Run: headless pygame with SDL's dummy video driver; simulated clock (each Clock.tick advances the game by its frame time, no real sleeping); random seed 0; keys injected as events and as key.get_pressed() state; mouse plan: one left click at the window centre at the start of phase 2, then a move to the lower-right quarter at the start of phase 3; restart key R tapped at the start of phases 3 and 4.
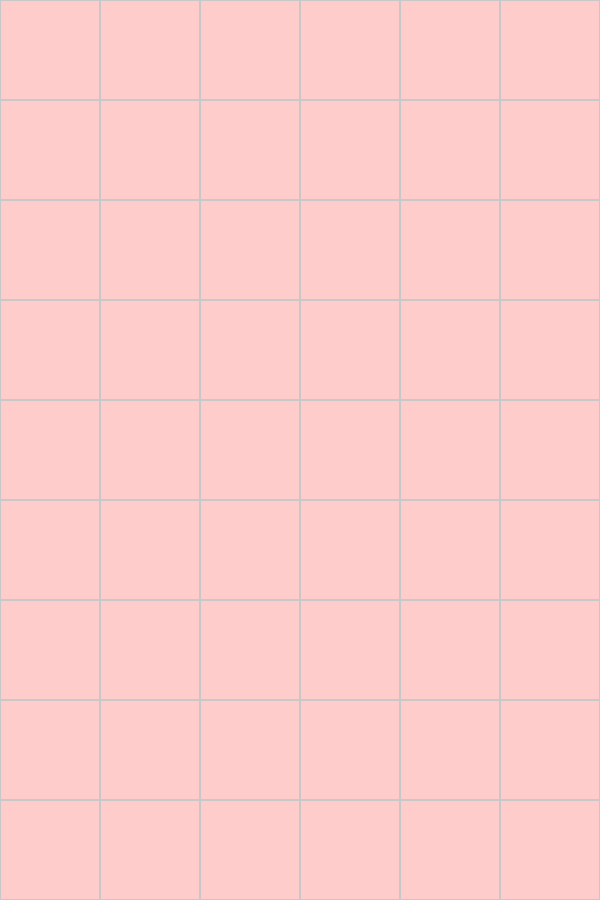
Frame 1 of 4 · flips 1–60 · no input
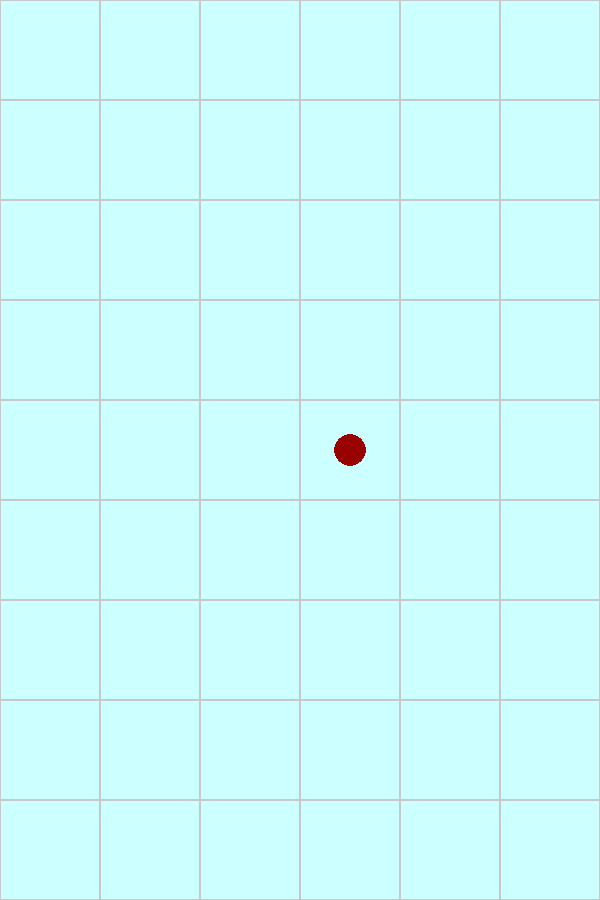
Frame 2 of 4 · flips 61–180 · clicked the window centre · tapped SPACE, RETURN · held RIGHT (→), D
Frame 3 of 4 · flips 181–300 · moved the mouse to the lower-right quarter · tapped R · held DOWN (↓), S · screen same as frame 1, image omitted
Frame 4 of 4 · flips 301–420 · tapped R · held LEFT (←), A, UP (↑), W · screen unchanged from frame 3, image omitted

The pygame program that drew these frames:

import pygame
import sys
import math
import time
from typing import List, Tuple

# Initialize Pygame
pygame.init()
sys.setrecursionlimit(2000)

# Constants
WINDOW_WIDTH = 600
WINDOW_HEIGHT = 900
GRID_COLS = 6
GRID_ROWS = 9
CELL_SIZE = min(WINDOW_WIDTH // GRID_COLS, WINDOW_HEIGHT // GRID_ROWS)
DOT_RADIUS = CELL_SIZE // 6
SHAKE_AMPLITUDE = 3
SHAKE_SPEED = 10

# Colors
BLACK = (0, 0, 0)
RED = (153, 0, 0)
BLUE = (0, 153, 180)
PASTEL_RED = (255, 204, 204)
PASTEL_BLUE = (204, 255, 255)
GRAY = (200, 200, 200)

# Create the window
WINDOW = pygame.display.set_mode((WINDOW_WIDTH, WINDOW_HEIGHT))
pygame.display.set_caption("Ahelreaktsioon")

class Cell:
    def __init__(self):
        self.dots = 0
        self.color = None
        
    def is_empty(self) -> bool:
        return self.dots == 0
    
    def add_dot(self, color: Tuple[int, int, int]):
        self.dots += 1
        self.color = color
        
    def clear(self):
        self.dots = 0
        self.color = None

class Game:
    def __init__(self):
        self.grid = [[Cell() for _ in range(GRID_COLS)] for _ in range(GRID_ROWS)]
        self.current_player = RED
        self.game_over = False
        self.winner = None
        self.turns_played = 0
        
    def is_valid_move(self, row: int, col: int) -> bool:
        if not (0 <= row < GRID_ROWS and 0 <= col < GRID_COLS):
            return False
        return self.grid[row][col].is_empty() or self.grid[row][col].color == self.current_player
    
    def get_critical_mass(self, row: int, col: int) -> int:
        # Corner cells
        if (row in [0, GRID_ROWS-1]) and (col in [0, GRID_COLS-1]):
            return 2
        # Edge cells
        if row in [0, GRID_ROWS-1] or col in [0, GRID_COLS-1]:
            return 3
        # Center cells
        return 4
    
    def is_near_critical(self, row: int, col: int) -> bool:
        if self.grid[row][col].is_empty():
            return False
        return self.grid[row][col].dots == self.get_critical_mass(row, col) - 1
    
    def get_neighbors(self, row: int, col: int) -> List[Tuple[int, int]]:
        neighbors = []
        for dr, dc in [(0, 1), (1, 0), (0, -1), (-1, 0)]:
            new_row, new_col = row + dr, col + dc
            if 0 <= new_row < GRID_ROWS and 0 <= new_col < GRID_COLS:
                neighbors.append((new_row, new_col))
        return neighbors
    
    def add_dot_to_cell(self, row, col, color):
        self.grid[row][col].color = color
        self.grid[row][col].dots += 1
        return self.grid[row][col].dots >= self.get_critical_mass(row, col)

    def remove_dots_from_cell(self, row, col):
        dots = self.grid[row][col].dots
        color = self.grid[row][col].color
        self.grid[row][col].clear()
        return dots, color

    def chain_reaction(self, row: int, col: int):
        if self.grid[row][col].dots >= self.get_critical_mass(row, col):
            color = self.grid[row][col].color
            dots = self.grid[row][col].dots
            self.grid[row][col].clear()
            
            for neighbor_row, neighbor_col in self.get_neighbors(row, col):
                self.grid[neighbor_row][neighbor_col].color = color
                self.grid[neighbor_row][neighbor_col].dots += 1
                self.chain_reaction(neighbor_row, neighbor_col)
    
    def make_move(self, row: int, col: int):
        if self.game_over or not self.is_valid_move(row, col):
            return False
        
        self.grid[row][col].add_dot(self.current_player)
        self.chain_reaction(row, col)
        self.turns_played += 1
        
        if self.turns_played > 1 and self.check_winner():
            self.game_over = True
            self.winner = self.current_player
        else:
            self.current_player = BLUE if self.current_player == RED else RED
        return True
    
    def check_winner(self) -> bool:
        colors = set()
        has_dots = False
        for row in self.grid:
            for cell in row:
                if not cell.is_empty():
                    colors.add(cell.color)
                    has_dots = True
        
        # Only declare a winner if:
        # 1. There are dots on the board
        # 2. All dots are the same color
        # 3. At least one move has been made by each player
        return has_dots and len(colors) == 1 and self.turns_played >= 2
    
    def get_all_dots(self) -> List[Tuple[int, int]]:
        dots = []
        for row in range(GRID_ROWS):
            for col in range(GRID_COLS):
                if not self.grid[row][col].is_empty():
                    dots.append((row, col))
        return dots

def draw_dot_pattern(window, cell, center_x, center_y, shake_offset_x=0, shake_offset_y=0):
    dot_positions = []
    
    if cell.dots == 1:
        dot_positions = [(0, 0)]
    elif cell.dots == 2:
        dot_positions = [(-1.5, 0), (1.5, 0)]
    elif cell.dots == 3:
        dot_positions = [
            (0, -1.5),  # Top
            (-1.5, 1),  # Bottom left
            (1.5, 1)   # Bottom right
        ]
    
    for dx, dy in dot_positions:
        x = center_x + dx * DOT_RADIUS + shake_offset_x
        y = center_y + dy * DOT_RADIUS + shake_offset_y
        pygame.draw.circle(window, cell.color, (int(x), int(y)), DOT_RADIUS)

def draw_game(game: Game):
    # Fill background with winner's color if game is over, otherwise current player's color
    if game.game_over:
        pastel_color = PASTEL_RED if game.winner == RED else PASTEL_BLUE
        winner_text_color = RED if game.winner == RED else BLUE
    else:
        pastel_color = PASTEL_RED if game.current_player == RED else PASTEL_BLUE
    WINDOW.fill(pastel_color)

    current_time = time.time()
    
    # Draw grid
    for row in range(GRID_ROWS):
        for col in range(GRID_COLS):
            x = col * CELL_SIZE
            y = row * CELL_SIZE
            pygame.draw.rect(WINDOW, GRAY, (x, y, CELL_SIZE, CELL_SIZE), 1)
    
    # Draw dots
    for row in range(GRID_ROWS):
        for col in range(GRID_COLS):
            cell = game.grid[row][col]
            if not cell.is_empty():
                center_x = col * CELL_SIZE + CELL_SIZE // 2
                center_y = row * CELL_SIZE + CELL_SIZE // 2
                
                # Add shaking effect for cells near critical mass
                shake_offset_x = shake_offset_y = 0
                if game.is_near_critical(row, col):
                    shake_offset_x = math.sin(current_time * SHAKE_SPEED) * SHAKE_AMPLITUDE
                    shake_offset_y = math.cos(current_time * SHAKE_SPEED) * SHAKE_AMPLITUDE
                
                draw_dot_pattern(WINDOW, cell, center_x, center_y, shake_offset_x, shake_offset_y)
    
    
    # Draw winner text if game is over
    if game.game_over:
        font = pygame.font.Font(None, 74)
        winner_color = "Punane" if game.winner == RED else "Sinine"
        text = font.render(f"{winner_color} Võidab!", True, winner_text_color)
        text_rect = text.get_rect(center=(WINDOW_WIDTH//2, WINDOW_HEIGHT//2 - 50))
        WINDOW.blit(text, text_rect)

    pygame.display.flip()

class MovingBlob:
    def __init__(self, start_pos, end_pos, color, start_time, duration=0.2):
        self.start_pos = start_pos
        self.end_pos = end_pos
        self.color = color
        self.start_time = start_time
        self.duration = duration
        self.current_pos = start_pos # current position of the blob lol

    def update_position(self, current_time):
        elapsed_time = current_time - self.start_time
        if elapsed_time >= self.duration:
            self.current_pos = self.end_pos
            return True  # Animation complete
        t = elapsed_time / self.duration
        self.current_pos = (
            self.start_pos[0] + t * (self.end_pos[0] - self.start_pos[0]),
            self.start_pos[1] + t * (self.end_pos[1] - self.start_pos[1])
        )
        return False  # Animation ongoing

def draw_moving_blobs(window, moving_blobs):
    for blob in moving_blobs:
        pygame.draw.circle(window, blob.color, (int(blob.current_pos[0]), int(blob.current_pos[1])), DOT_RADIUS)

def chain_reaction(game, row, col, moving_blobs):
    if game.grid[row][col].dots >= game.get_critical_mass(row, col):
        dots, color = game.remove_dots_from_cell(row, col)
        
        # Create a blob for each dot that needs to move
        for neighbor_row, neighbor_col in game.get_neighbors(row, col):
            start_pos = (col * CELL_SIZE + CELL_SIZE // 2, row * CELL_SIZE + CELL_SIZE // 2)
            end_pos = (neighbor_col * CELL_SIZE + CELL_SIZE // 2, neighbor_row * CELL_SIZE + CELL_SIZE // 2)
            moving_blobs.append(MovingBlob(start_pos, end_pos, color, time.time()))

def update_game(game, moving_blobs):
    if game.turns_played == 0:
        return

    current_time = time.time()
    completed_blobs = []
    cells_to_check = set()
    
    # Check for winner before processing animations
    if not game.game_over and game.check_winner():
        game.game_over = True
        # The winner is the current player's opponent since they made the last successful move
        game.winner = RED if game.current_player == BLUE else BLUE
    
    # Continue with animations even if game is over
    for blob in moving_blobs:
        if blob.update_position(current_time):
            completed_blobs.append(blob)
            col = int(blob.end_pos[0] // CELL_SIZE)
            row = int(blob.end_pos[1] // CELL_SIZE)
            if game.add_dot_to_cell(row, col, blob.color):
                cells_to_check.add((row, col))
    
    for blob in completed_blobs:
        moving_blobs.remove(blob)
    
    for row, col in cells_to_check:
        chain_reaction(game, row, col, moving_blobs)

def make_move(game, row, col, moving_blobs):
    if game.game_over or not game.is_valid_move(row, col):
        return False
    
    # Add dot to the selected cell
    if game.add_dot_to_cell(row, col, game.current_player):
        chain_reaction(game, row, col, moving_blobs)
    
    game.turns_played += 1
    # Change turns immediately after a successful move
    game.current_player = BLUE if game.current_player == RED else RED
    return True

def main():
    game = Game()
    clock = pygame.time.Clock()
    moving_blobs = []
    
    while True:
        for event in pygame.event.get():
            if event.type == pygame.QUIT:
                pygame.quit()
                sys.exit()
            
            if event.type == pygame.MOUSEBUTTONDOWN and not game.game_over:
                mouse_x, mouse_y = pygame.mouse.get_pos()
                col = mouse_x // CELL_SIZE
                row = mouse_y // CELL_SIZE
                make_move(game, row, col, moving_blobs)
            
            if event.type == pygame.KEYDOWN and event.key == pygame.K_r:
                game = Game()
                moving_blobs.clear()
        
        update_game(game, moving_blobs)
        draw_game(game)
        draw_moving_blobs(WINDOW, moving_blobs)
        pygame.display.flip()
        clock.tick(60)

if __name__ == "__main__":
    main()
